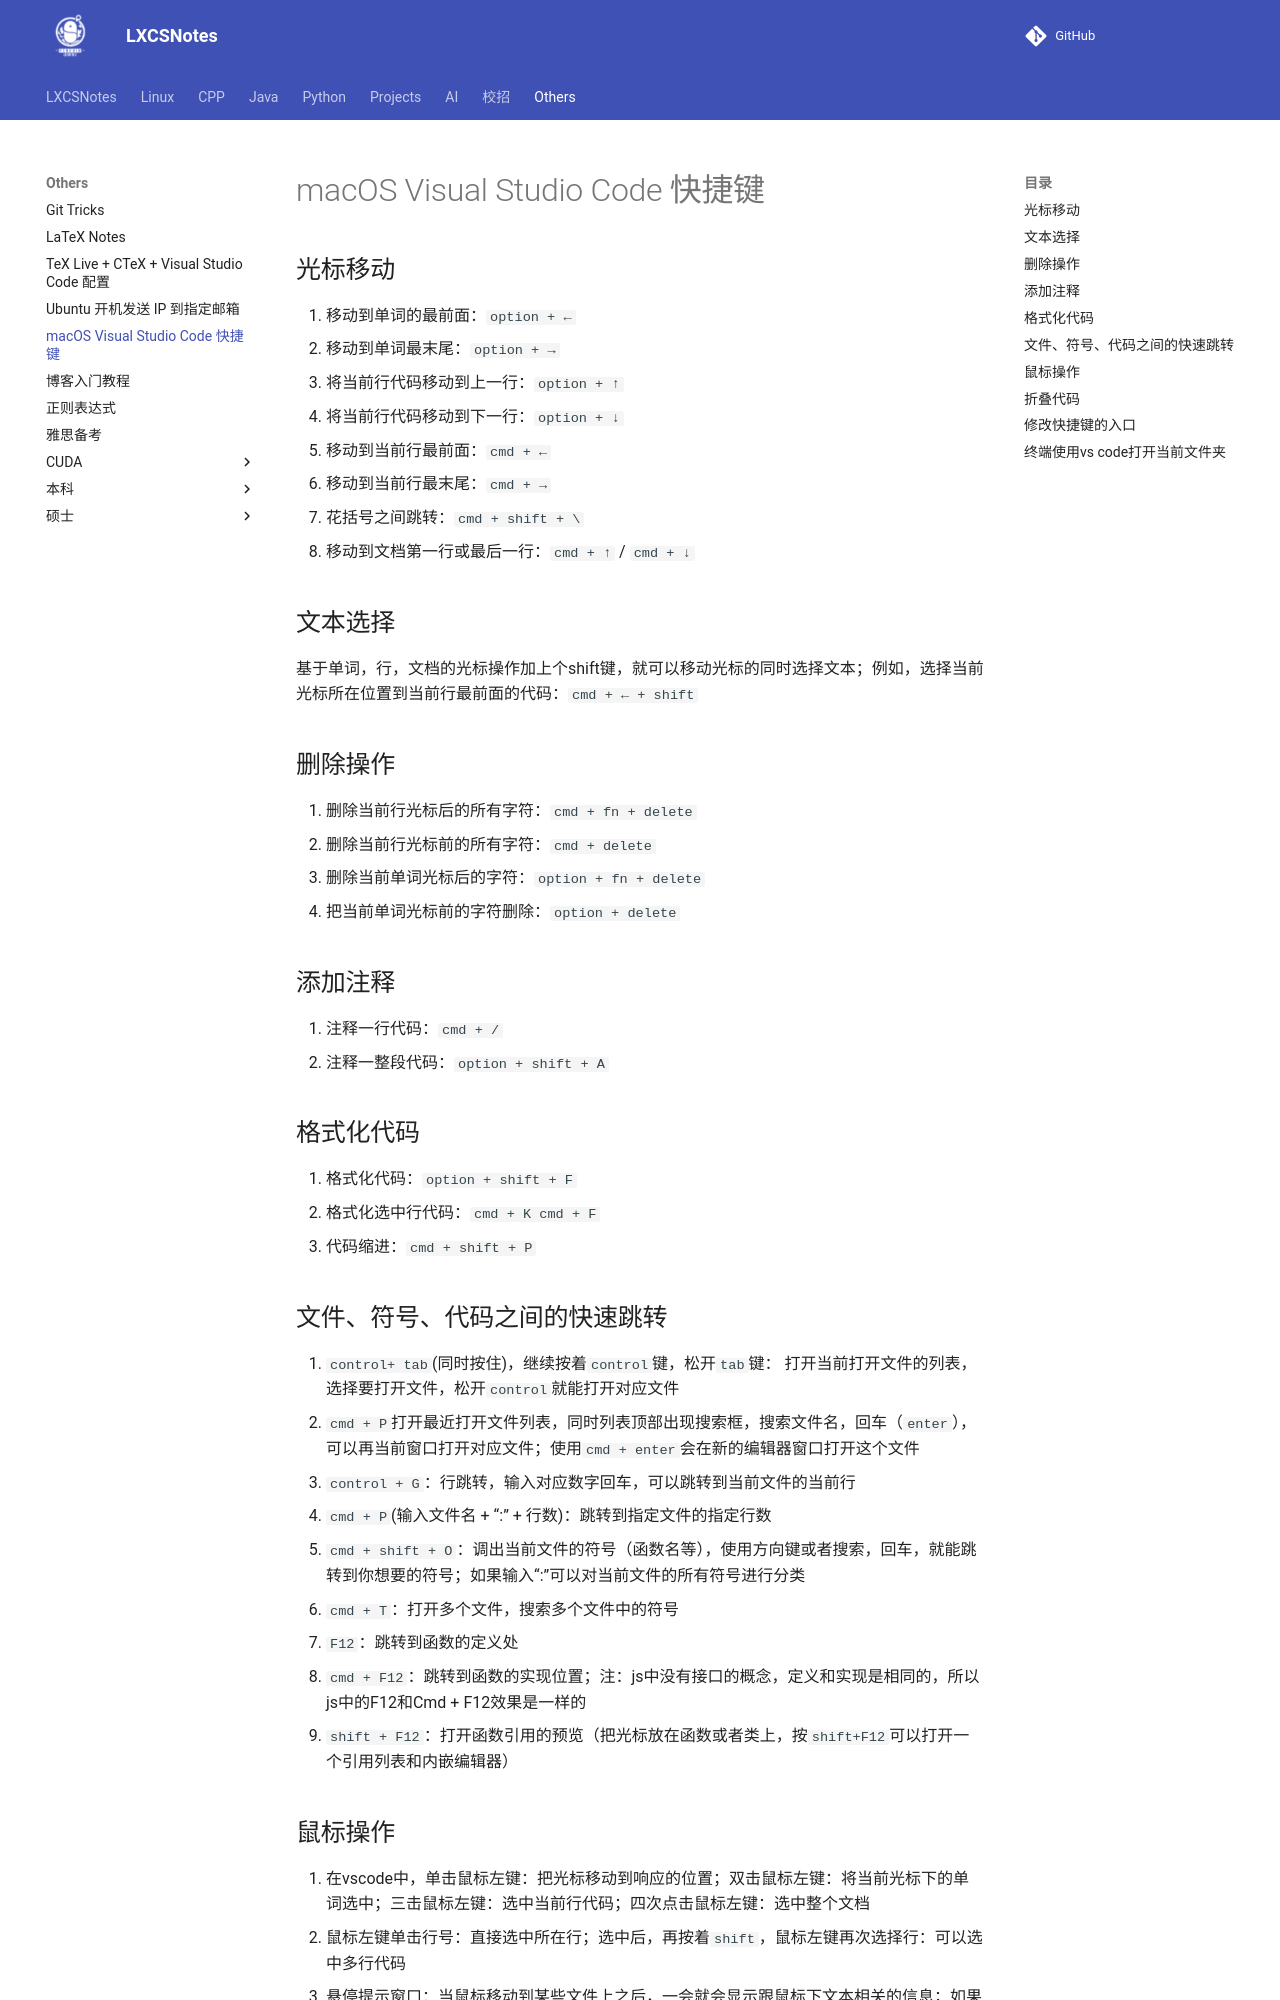

repository: A-Egoist/LXCSNotes · page: Others/macOS Visual Studio Code 快捷键/index.html · generator: mkdocs

## 光标移动

1.  移动到单词的最前面：`option + ←`
2.  移动到单词最末尾：`option + →`
3.  将当前行代码移动到上一行：`option + ↑`
4.  将当前行代码移动到下一行：`option + ↓`
5.  移动到当前行最前面：`cmd + ←`
6.  移动到当前行最末尾：`cmd + →`
7.  花括号之间跳转：`cmd + shift + \`
8.  移动到文档第一行或最后一行：`cmd + ↑` / `cmd + ↓`

## 文本选择

基于单词，行，文档的光标操作加上个shift键，就可以移动光标的同时选择文本；例如，选择当前光标所在位置到当前行最前面的代码：`cmd + ← + shift`

## 删除操作

1.  删除当前行光标后的所有字符：`cmd + fn + delete`
2.  删除当前行光标前的所有字符：`cmd + delete`
3.  删除当前单词光标后的字符：`option + fn + delete`
4.  把当前单词光标前的字符删除：`option + delete`

## 添加注释

1.  注释一行代码：`cmd + /`
2.  注释一整段代码：`option + shift + A`

## 格式化代码

1.  格式化代码：`option + shift + F`
2.  格式化选中行代码：`cmd + K cmd + F`
3.  代码缩进：`cmd + shift + P`

## 文件、符号、代码之间的快速跳转

1.  `control+ tab`(同时按住)，继续按着`control`键，松开`tab`键： 打开当前打开文件的列表，选择要打开文件，松开`control`就能打开对应文件
2.  `cmd + P`打开最近打开文件列表，同时列表顶部出现搜索框，搜索文件名，回车（`enter`），可以再当前窗口打开对应文件；使用`cmd + enter`会在新的编辑器窗口打开这个文件
3.  `control + G`：行跳转，输入对应数字回车，可以跳转到当前文件的当前行
4.  `cmd + P`(输入文件名 + “:” + 行数)：跳转到指定文件的指定行数
5.  `cmd + shift + O`：调出当前文件的符号（函数名等），使用方向键或者搜索，回车，就能跳转到你想要的符号；如果输入“:”可以对当前文件的所有符号进行分类
6.  `cmd + T`：打开多个文件，搜索多个文件中的符号
7.  `F12`：跳转到函数的定义处
8.  `cmd + F12`：跳转到函数的实现位置；注：js中没有接口的概念，定义和实现是相同的，所以js中的F12和Cmd + F12效果是一样的
9.  `shift + F12`：打开函数引用的预览（把光标放在函数或者类上，按`shift+F12`可以打开一个引用列表和内嵌编辑器）
